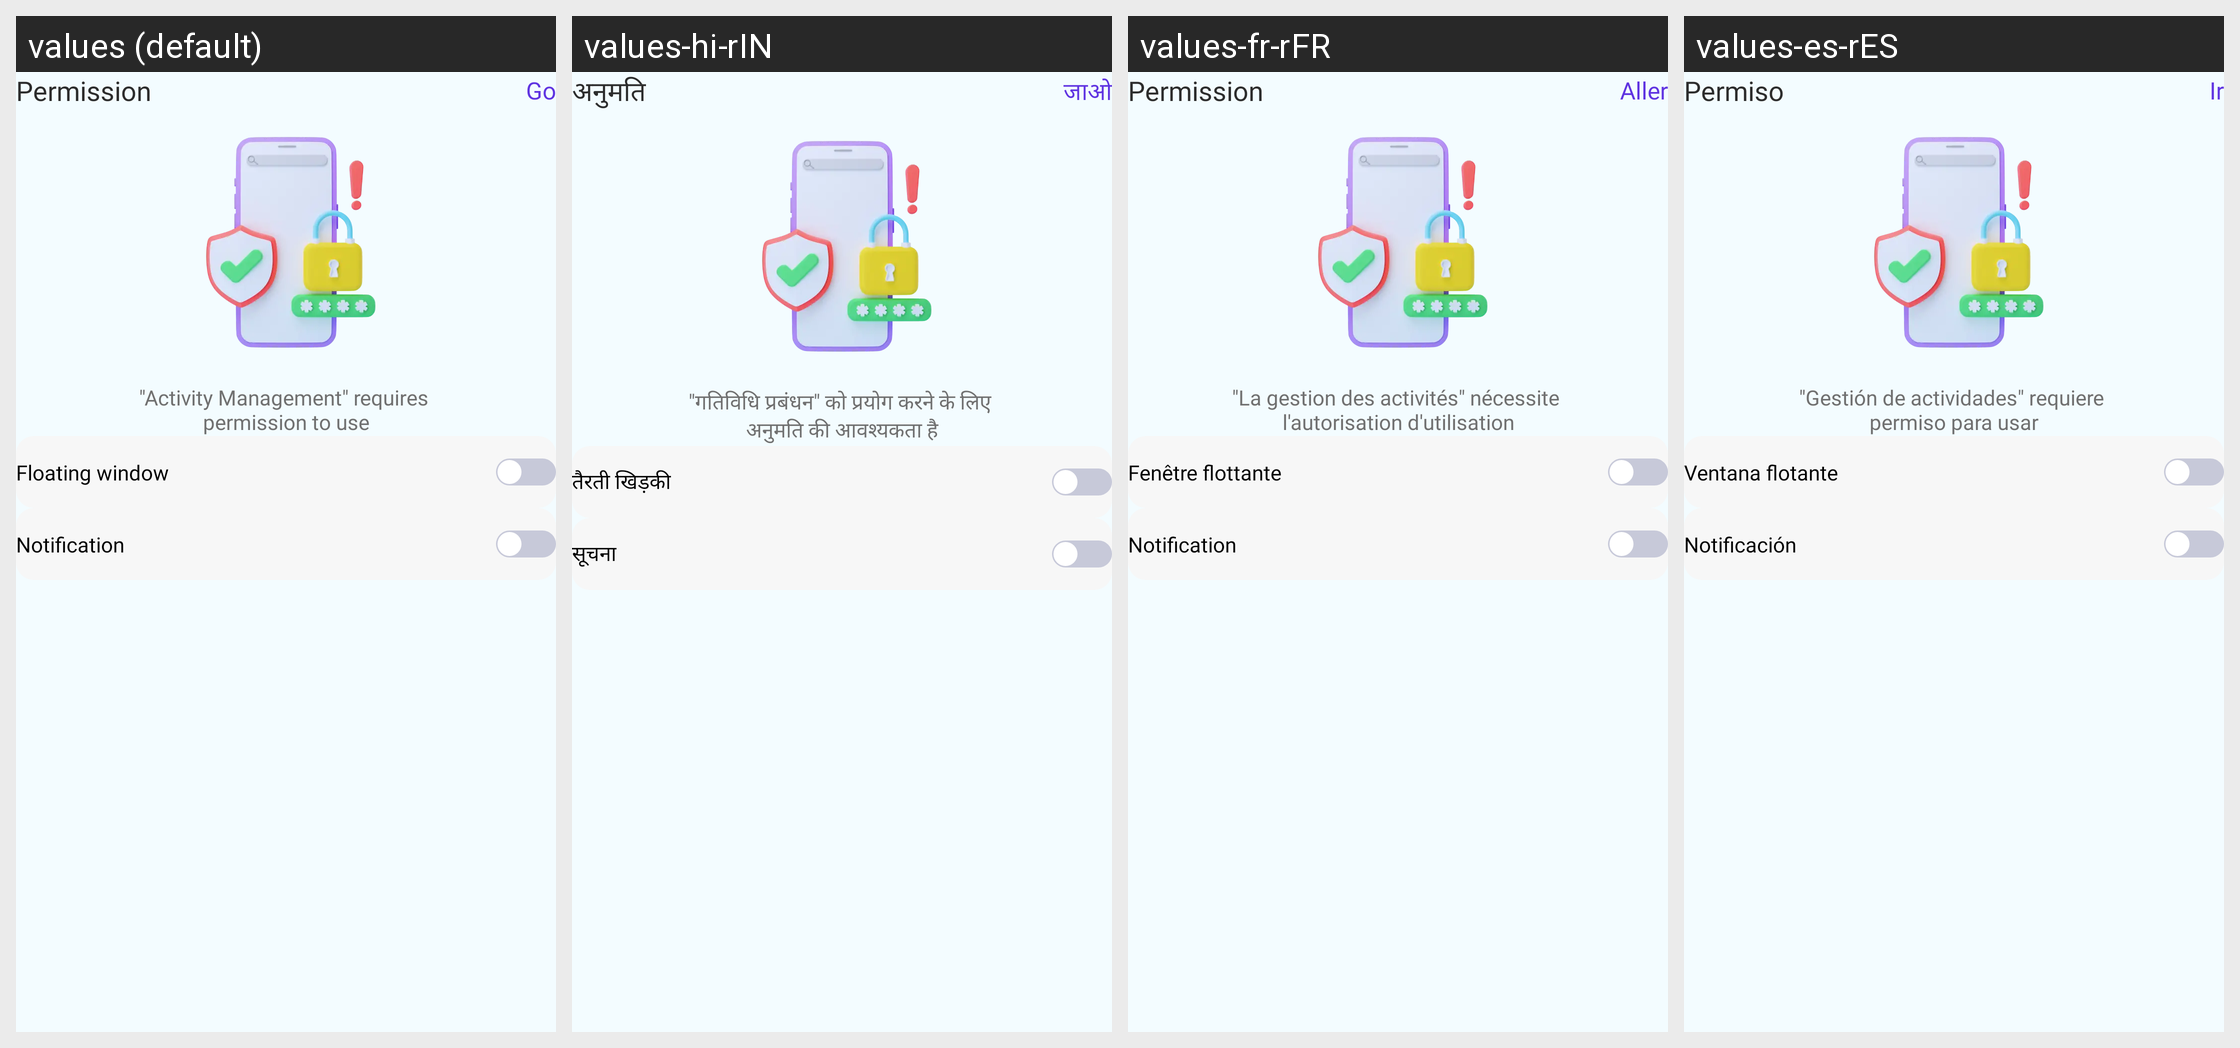

Here is an Android app screen in its default locale and in the app's own translations. Write out the translated-string differences for the strings that appear on this screen.
Android screen res/layout/activity_permission.xml rendered under 4 locales, left to right: values (default), values-hi-rIN, values-fr-rFR, values-es-rES. Device: Nexus 5 (rendered at 1080×1920; each locale shown at half size, 540×960, under a caption strip naming it); theme Theme.Todolist.NoActionBar.
Other locales in the repository, not shown: values-in, values-pt-rPT.
Strings drawn on this screen, with the default value and each locale's value (text and hints the layout hard-codes, and strings that could not be matched under every locale, appear in the picture but are not listed):

permission
  values: Permission
  values-hi-rIN: अनुमति
  values-fr-rFR: Permission
  values-es-rES: Permiso

go
  values: Go
  values-hi-rIN: जाओ
  values-fr-rFR: Aller
  values-es-rES: Ir

content_permission
  values: "Activity Management" requires 
      permission to use
  values-hi-rIN: "गतिविधि प्रबंधन" को प्रयोग करने के लिए 
      अनुमति की आवश्यकता है
  values-fr-rFR: "La gestion des activités" nécessite 
      l'autorisation d'utilisation
  values-es-rES: "Gestión de actividades" requiere 
      permiso para usar

floating_window
  values: Floating window
  values-hi-rIN: तैरती खिड़की
  values-fr-rFR: Fenêtre flottante
  values-es-rES: Ventana flotante

notifi
  values: Notification
  values-hi-rIN: सूचना
  values-fr-rFR: Notification
  values-es-rES: Notificación
